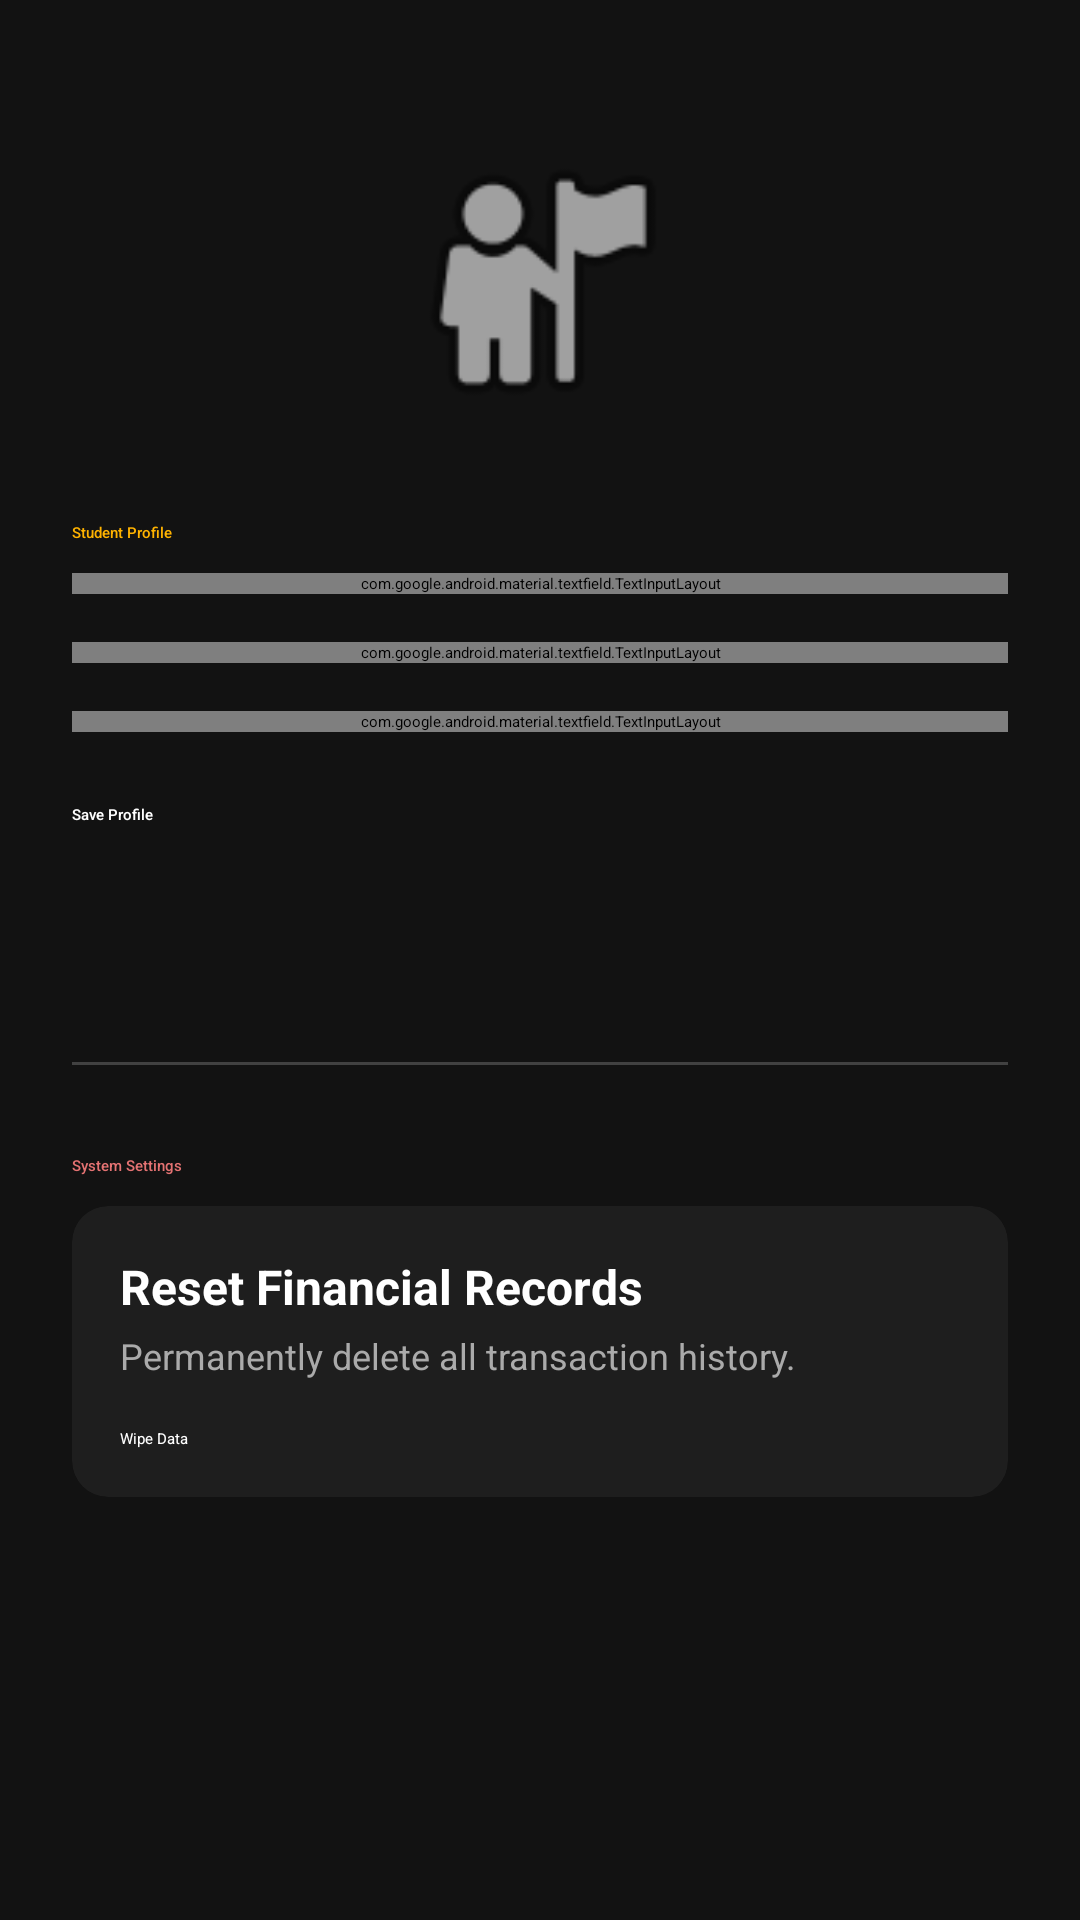

The Android layout XML behind this screen, and the referenced resources:
<!-- AndroidManifest.xml: application theme Theme.UniSpend -->
<!-- res/layout/activity_profile.xml -->
<?xml version="1.0" encoding="utf-8"?>
<ScrollView xmlns:android="http://schemas.android.com/apk/res/android"
    xmlns:app="http://schemas.android.com/apk/res-auto"
    android:layout_width="match_parent"
    android:layout_height="match_parent"
    android:background="@color/background_dark"
    android:fillViewport="true">

    <LinearLayout
        android:layout_width="match_parent"
        android:layout_height="wrap_content"
        android:gravity="center_horizontal"
        android:orientation="vertical"
        android:padding="24dp">

        <ImageView
            android:layout_width="100dp"
            android:layout_height="100dp"
            android:layout_marginTop="20dp"
            android:layout_marginBottom="30dp"
            android:src="@android:drawable/ic_menu_myplaces"
            app:tint="@color/primary_yellow" />

        <TextView
            android:layout_width="match_parent"
            android:layout_height="wrap_content"
            android:text="Student Profile"
            android:textColor="@color/primary_yellow"
            android:fontFamily="sans-serif-medium"
            android:layout_marginBottom="10dp"/>

        <com.google.android.material.textfield.TextInputLayout
            android:layout_width="match_parent"
            android:layout_height="wrap_content"
            android:hint="Full Name"
            android:textColorHint="@color/text_secondary"
            app:boxStrokeColor="@color/primary_yellow"
            app:hintTextColor="@color/primary_yellow"
            style="@style/Widget.MaterialComponents.TextInputLayout.OutlinedBox">

            <com.google.android.material.textfield.TextInputEditText
                android:id="@+id/etProfileName"
                android:layout_width="match_parent"
                android:layout_height="wrap_content"
                android:textColor="@color/white"
                android:inputType="textPersonName"
                android:fontFamily="sans-serif-medium"/>
        </com.google.android.material.textfield.TextInputLayout>

        <com.google.android.material.textfield.TextInputLayout
            android:layout_width="match_parent"
            android:layout_height="wrap_content"
            android:layout_marginTop="16dp"
            android:hint="School / University"
            android:textColorHint="@color/text_secondary"
            app:boxStrokeColor="@color/primary_yellow"
            app:hintTextColor="@color/primary_yellow"
            style="@style/Widget.MaterialComponents.TextInputLayout.OutlinedBox">

            <com.google.android.material.textfield.TextInputEditText
                android:id="@+id/etProfileSchool"
                android:layout_width="match_parent"
                android:layout_height="wrap_content"
                android:textColor="@color/white"
                android:inputType="textCapWords"
                android:fontFamily="sans-serif"/>
        </com.google.android.material.textfield.TextInputLayout>

        <com.google.android.material.textfield.TextInputLayout
            android:layout_width="match_parent"
            android:layout_height="wrap_content"
            android:layout_marginTop="16dp"
            android:hint="Level (e.g. 400L)"
            android:textColorHint="@color/text_secondary"
            app:boxStrokeColor="@color/primary_yellow"
            app:hintTextColor="@color/primary_yellow"
            style="@style/Widget.MaterialComponents.TextInputLayout.OutlinedBox">

            <com.google.android.material.textfield.TextInputEditText
                android:id="@+id/etProfileLevel"
                android:layout_width="match_parent"
                android:layout_height="wrap_content"
                android:textColor="@color/white"
                android:inputType="text"
                android:fontFamily="sans-serif"/>
        </com.google.android.material.textfield.TextInputLayout>

        <Button
            android:id="@+id/btnSaveProfile"
            android:layout_width="match_parent"
            android:layout_height="56dp"
            android:layout_marginTop="24dp"
            android:text="Save Profile"
            android:backgroundTint="@color/accent_green"
            android:textColor="@color/white"
            android:fontFamily="sans-serif-medium"/>

        <View
            android:layout_width="match_parent"
            android:layout_height="1dp"
            android:layout_marginVertical="30dp"
            android:background="#33FFFFFF" />

        <TextView
            android:layout_width="match_parent"
            android:layout_height="wrap_content"
            android:text="System Settings"
            android:textColor="@color/error_red"
            android:fontFamily="sans-serif-medium"
            android:layout_marginBottom="10dp"/>

        <androidx.cardview.widget.CardView
            android:layout_width="match_parent"
            android:layout_height="wrap_content"
            app:cardBackgroundColor="@color/surface_dark"
            app:cardCornerRadius="12dp">

            <LinearLayout
                android:layout_width="match_parent"
                android:layout_height="wrap_content"
                android:orientation="vertical"
                android:padding="16dp">

                <TextView
                    android:layout_width="wrap_content"
                    android:layout_height="wrap_content"
                    android:text="Reset Financial Records"
                    android:textColor="@color/white"
                    android:textSize="16sp"
                    android:textStyle="bold"/>

                <TextView
                    android:layout_width="wrap_content"
                    android:layout_height="wrap_content"
                    android:text="Permanently delete all transaction history."
                    android:textColor="@color/text_secondary"
                    android:textSize="12sp"
                    android:layout_marginTop="4dp"
                    android:layout_marginBottom="16dp"/>

                <Button
                    android:id="@+id/btnResetData"
                    android:layout_width="match_parent"
                    android:layout_height="wrap_content"
                    android:text="Wipe Data"
                    android:backgroundTint="@color/error_red"
                    android:textColor="@color/white"/>
            </LinearLayout>
        </androidx.cardview.widget.CardView>

    </LinearLayout>
</ScrollView>
<!-- resources referenced by this layout -->
<resources>
  <color name="accent_green">#4CAF50</color>
  <color name="background_dark">#121212</color>
  <color name="error_red">#E57373</color>
  <color name="primary_yellow">#FFB300</color>
  <color name="surface_dark">#1E1E1E</color>
  <color name="text_secondary">#AAAAAA</color>
  <color name="white">#FFFFFF</color>
  <style name="Theme.UniSpend" parent="Theme.MaterialComponents.DayNight.NoActionBar">
          <item name="colorPrimary">@color/primary_yellow</item>
          <item name="colorPrimaryVariant">@color/primary_yellow</item>
          <item name="colorOnPrimary">@color/background_dark</item>
  
          <item name="android:statusBarColor">@color/background_dark</item>
          <item name="fontFamily">sans-serif-medium</item>
      </style>
</resources>
